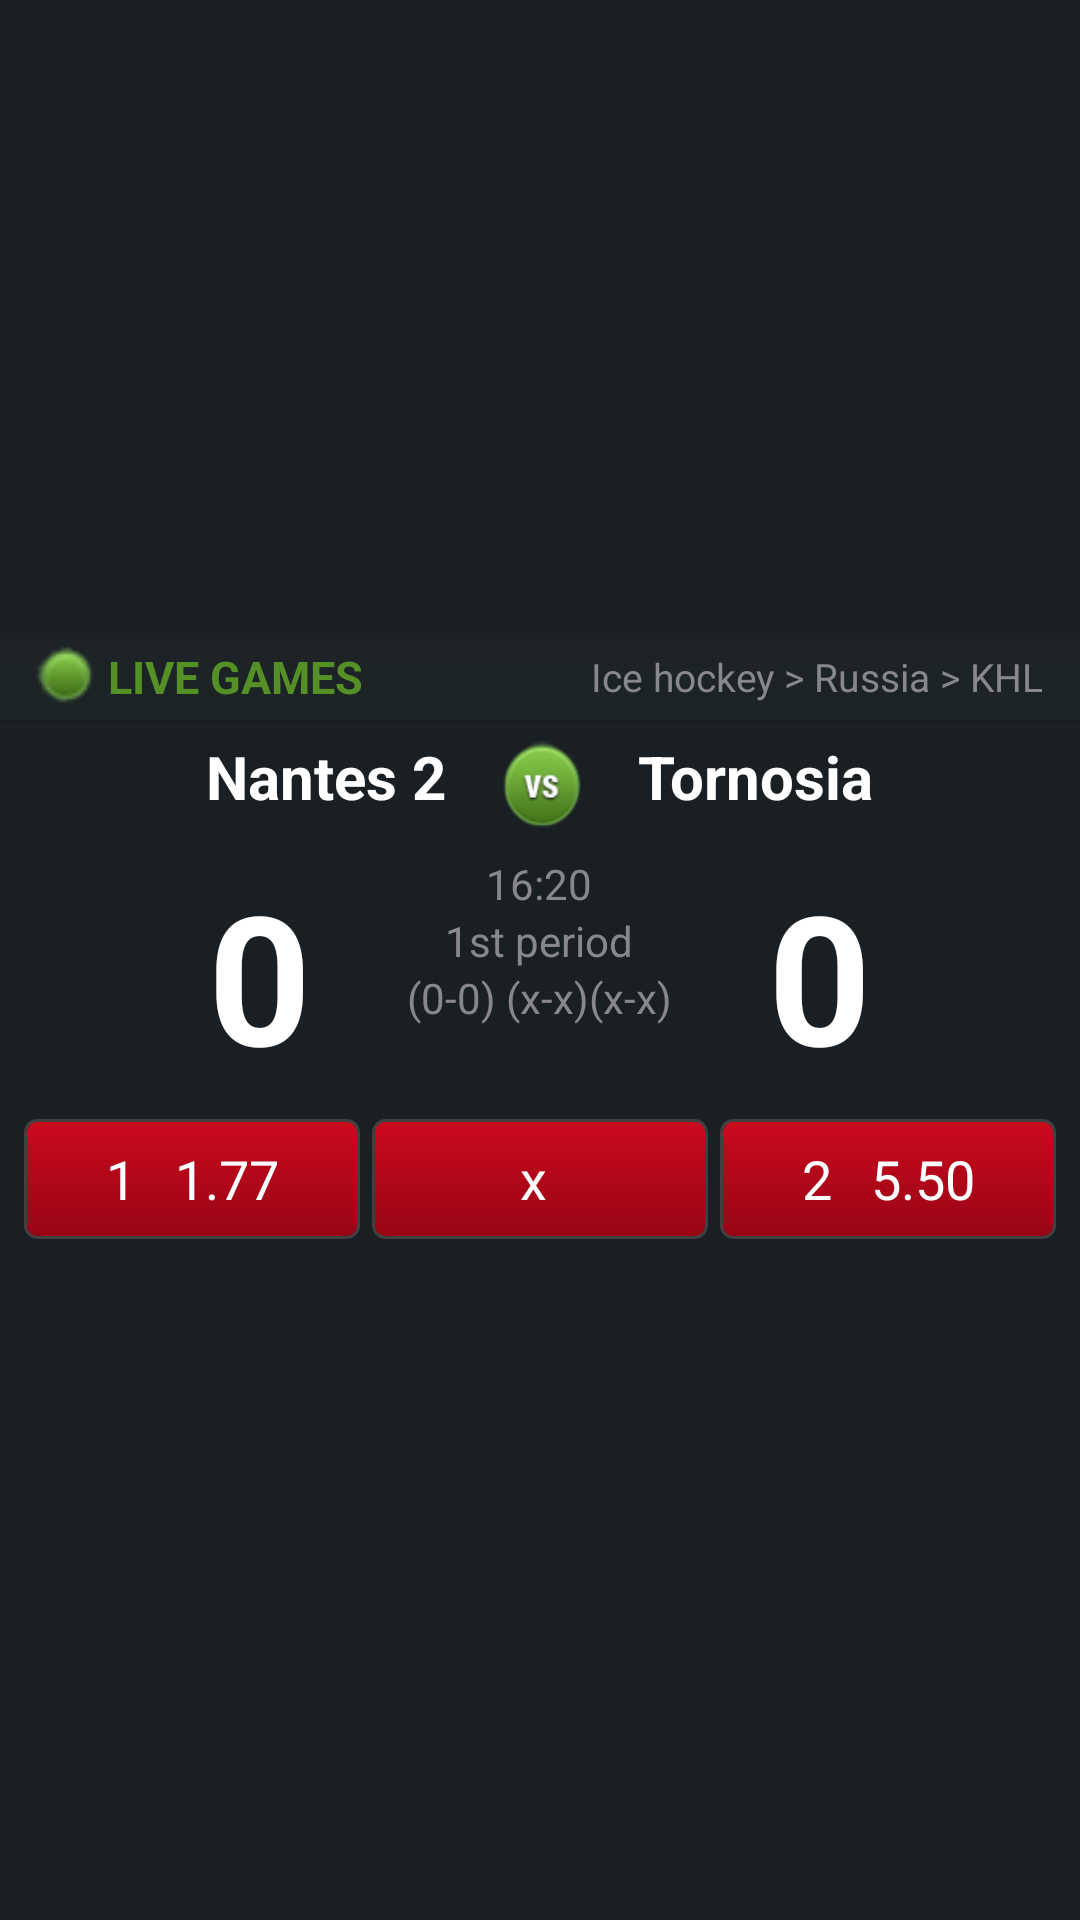

Write the Android layout XML for this screen, with the resource values it uses.
<!-- AndroidManifest.xml: application theme AppTheme -->
<!-- res/layout/live_event.xml -->
<?xml version="1.0" encoding="utf-8"?>
<LinearLayout
    xmlns:android="http://schemas.android.com/apk/res/android"
    xmlns:tools="http://schemas.android.com/tools"
    android:layout_width="match_parent"
    android:layout_height="wrap_content"
    android:id="@+id/live_betting"
    android:orientation="vertical"
    tools:context="lt.appcamp.stanleybet.fragments.MainScreenFragment"
    android:background="@color/sb_dark_grey"
    android:gravity="center">

    <FrameLayout
        android:layout_width="fill_parent"
        android:layout_height="wrap_content"
        android:background="@drawable/sb_live_top">

        <ImageView
            android:layout_width="wrap_content"
            android:layout_height="wrap_content"
            android:id="@+id/imageView2"
            android:src="@drawable/live_light"
            android:padding="@dimen/margin_macro"
            android:layout_marginLeft="@dimen/margin_small" />

        <TextView
            android:layout_width="wrap_content"
            android:layout_height="wrap_content"
            android:textAppearance="?android:attr/textAppearanceMedium"
            android:text="LIVE GAMES"
            android:id="@+id/textView"
            android:layout_marginLeft="@dimen/margin_large"
            android:textColor="@color/sb_text_green"
            android:textSize="15sp"
            android:padding="@dimen/margin_macro"
            android:paddingTop="@dimen/margin"
            android:layout_gravity="center_vertical"
            android:typeface="normal"
            android:textStyle="bold" />

        <TextView
            android:layout_width="wrap_content"
            android:layout_height="wrap_content"
            android:textAppearance="?android:attr/textAppearanceMedium"
            android:text="Ice hockey > Russia > KHL"
            android:id="@+id/textView2"
            android:textColor="@color/sb_text_light_grey"
            android:textSize="13sp"
            android:padding="@dimen/margin_macro"
            android:paddingRight="@dimen/margin"
            android:layout_gravity="center_vertical|right"
            android:layout_marginRight="@dimen/margin_small" />
    </FrameLayout>

    <ImageButton
        android:layout_width="fill_parent"
        android:layout_height="1dp"
        android:id="@+id/imageButton"
        android:background="@color/sb_seperator" />

    <LinearLayout
        android:orientation="horizontal"
        android:layout_width="fill_parent"
        android:layout_height="wrap_content"
        android:gravity="center">

        <TextView
            android:layout_width="wrap_content"
            android:layout_height="wrap_content"
            android:id="@+id/match_team_home"
            android:layout_gravity="center"
            android:textSize="20sp"
            android:text="Nantes 2"
            android:paddingRight="@dimen/margin"
            android:textColor="@color/white"
            android:textStyle="bold" />

        <ImageView
            android:layout_width="32dp"
            android:layout_height="32dp"
            android:id="@+id/imageView"
            android:background="@drawable/vs"
            android:layout_marginTop="@dimen/border_margin" />

        <TextView
            android:layout_width="wrap_content"
            android:layout_height="wrap_content"
            android:id="@+id/match_team_guests"
            android:layout_gravity="center"
            android:textSize="20sp"
            android:text="Tornosia"
            android:paddingLeft="@dimen/margin"
            android:textColor="@color/white"
            android:textStyle="bold" />
    </LinearLayout>

    <LinearLayout
        android:layout_width="wrap_content"
        android:layout_height="wrap_content"
        android:orientation="horizontal"
        android:layout_gravity="center">

        <TextView
            android:layout_width="wrap_content"
            android:layout_height="wrap_content"
            android:id="@+id/home_goals"
            android:textSize="60sp"
            android:text="0"
            android:padding="@dimen/margin_small"
            android:layout_marginRight="24dp"
            android:textColor="@color/white"
            android:textStyle="bold" />

        <LinearLayout
            android:layout_width="wrap_content"
            android:layout_height="wrap_content"
            android:orientation="vertical"
            android:layout_marginTop="@dimen/margin_small">

            <TextView
                android:layout_width="wrap_content"
                android:layout_height="wrap_content"
                android:id="@+id/match_time"
                android:text="16:20"
                android:layout_gravity="center"
                android:textColor="@color/sb_text_light_grey" />

            <TextView
                android:layout_width="wrap_content"
                android:layout_height="wrap_content"
                android:id="@+id/half_txt"
                android:text="1st period"
                android:layout_gravity="center"
                android:textColor="@color/sb_text_light_grey" />

            <TextView
                android:layout_width="wrap_content"
                android:layout_height="wrap_content"
                android:id="@+id/game_stats"
                android:text="(0-0) (x-x)(x-x)"
                android:layout_gravity="center"
                android:textColor="@color/sb_text_light_grey" />

        </LinearLayout>

        <TextView
            android:layout_width="wrap_content"
            android:layout_height="wrap_content"
            android:id="@+id/away_goals"
            android:textSize="60sp"
            android:text="0"
            android:padding="@dimen/margin_small"
            android:layout_marginLeft="24dp"
            android:textColor="@color/white"
            android:textStyle="bold" />

    </LinearLayout>

    <LinearLayout
        android:layout_width="match_parent"
        android:layout_height="wrap_content"
        android:orientation="horizontal"
        android:layout_marginBottom="@dimen/margin">
        <Button
            android:layout_width="wrap_content"
            android:layout_height="40dp"
            android:id="@+id/first_bet"
            android:text="1   1.77"
            android:layout_gravity="center"
            android:layout_weight="1"
            android:background="@drawable/sb_button_red"
            android:textColor="@color/white"
            android:layout_marginLeft="@dimen/margin_small"
            android:layout_marginRight="@dimen/margin_macro"
            android:gravity="center" />

        <Button
            android:layout_width="wrap_content"
            android:layout_height="40dp"
            android:id="@+id/second_bet"
            android:text="     x      "
            android:layout_gravity="center"
            android:layout_weight="1"
            android:background="@drawable/sb_button_red"
            android:layout_marginRight="@dimen/margin_macro"
            android:textColor="@color/white" />

        <Button
            android:layout_width="wrap_content"
            android:layout_height="40dp"
            android:id="@+id/third_bet"
            android:text="2   5.50"
            android:layout_gravity="center"
            android:layout_weight="1"
            android:background="@drawable/sb_button_red"
            android:layout_marginRight="@dimen/margin_small"
            android:focusableInTouchMode="false"
            android:textColor="@color/white" />
    </LinearLayout>

</LinearLayout>
<!-- resources referenced by this layout -->
<resources>
  <color name="sb_dark_grey">#1A1F24</color>
  <color name="sb_seperator">#ff181d22</color>
  <color name="sb_text_green">#559026</color>
  <color name="sb_text_light_grey">#88888A</color>
  <color name="white">#FFFFFF</color>
  <dimen name="border_margin">4dp</dimen>
  <dimen name="margin">16dp</dimen>
  <dimen name="margin_large">32dp</dimen>
  <dimen name="margin_macro">4dp</dimen>
  <dimen name="margin_small">8dp</dimen>
  <!-- drawable live_light: png bitmap (drawable, 3336 bytes) -->
  <!-- drawable sb_button_red (drawable) -->
  <?xml version="1.0" encoding="utf-8"?>
  <selector xmlns:android="http://schemas.android.com/apk/res/android">
      <item android:state_selected="true">
          <shape>
              <stroke android:width="1dp" android:color="#FF404040" />
              <corners android:radius="4dp" />
              <gradient
                  android:startColor="@color/sb_menu_item_top"
                  android:endColor="@color/sb_menu_item_bottom"
                  android:angle="270" />
          </shape>
      </item>
      <item android:state_pressed="true">
          <shape>
              <stroke android:width="1dp" android:color="#FF404040" />
              <corners android:radius="4dp" />
              <gradient
                  android:startColor="@color/sb_menu_item_top"
                  android:endColor="@color/sb_menu_item_bottom"
                  android:angle="270" />
          </shape>
      </item>
      <item>
          <shape>
              <stroke android:width="1dp" android:color="#FF404040" />
              <corners android:radius="4dp" />
              <gradient
                  android:startColor="@color/sb_red_buttom_item_top"
                  android:endColor="@color/sb_red_buttom_item_bottom"
                  android:angle="270" />
          </shape>
      </item>
  </selector>
  <!-- drawable sb_live_top (drawable) -->
  <?xml version="1.0" encoding="utf-8"?>
  <selector xmlns:android="http://schemas.android.com/apk/res/android">
      <item>
          <shape>
              <gradient
                  android:startColor="#ff1d2226"
                  android:endColor="#ff1c2426"
                  android:angle="270" />
          </shape>
      </item>
  </selector>
  <!-- drawable vs: png bitmap (drawable, 7557 bytes) -->
  <style name="AppTheme" parent="android:Theme.Holo">
          <item name="android:activatedBackgroundIndicator">@drawable/selected_bg</item>
          
      </style>
  <color name="sb_menu_item_top">#485057</color>
  <color name="sb_menu_item_bottom">#3B464C</color>
  <color name="sb_red_buttom_item_top">#CC091D</color>
  <color name="sb_red_buttom_item_bottom">#960515</color>
  <!-- drawable selected_bg (drawable) -->
  <?xml version="1.0" encoding="utf-8"?>
  <selector xmlns:android="http://schemas.android.com/apk/res/android">
      <item android:state_activated="true" android:drawable="@drawable/sb_gradient_red" />
      <item android:drawable="@android:color/transparent" />
  </selector>
  <!-- drawable sb_gradient_red (drawable) -->
  <?xml version="1.0" encoding="utf-8"?>
  <selector xmlns:android="http://schemas.android.com/apk/res/android">
      <item>
          <shape>
              <gradient
                  android:startColor="@color/sb_red_buttom_item_top"
                  android:endColor="@color/sb_red_buttom_item_bottom"
                  android:angle="270" />
          </shape>
      </item>
  </selector>
</resources>
